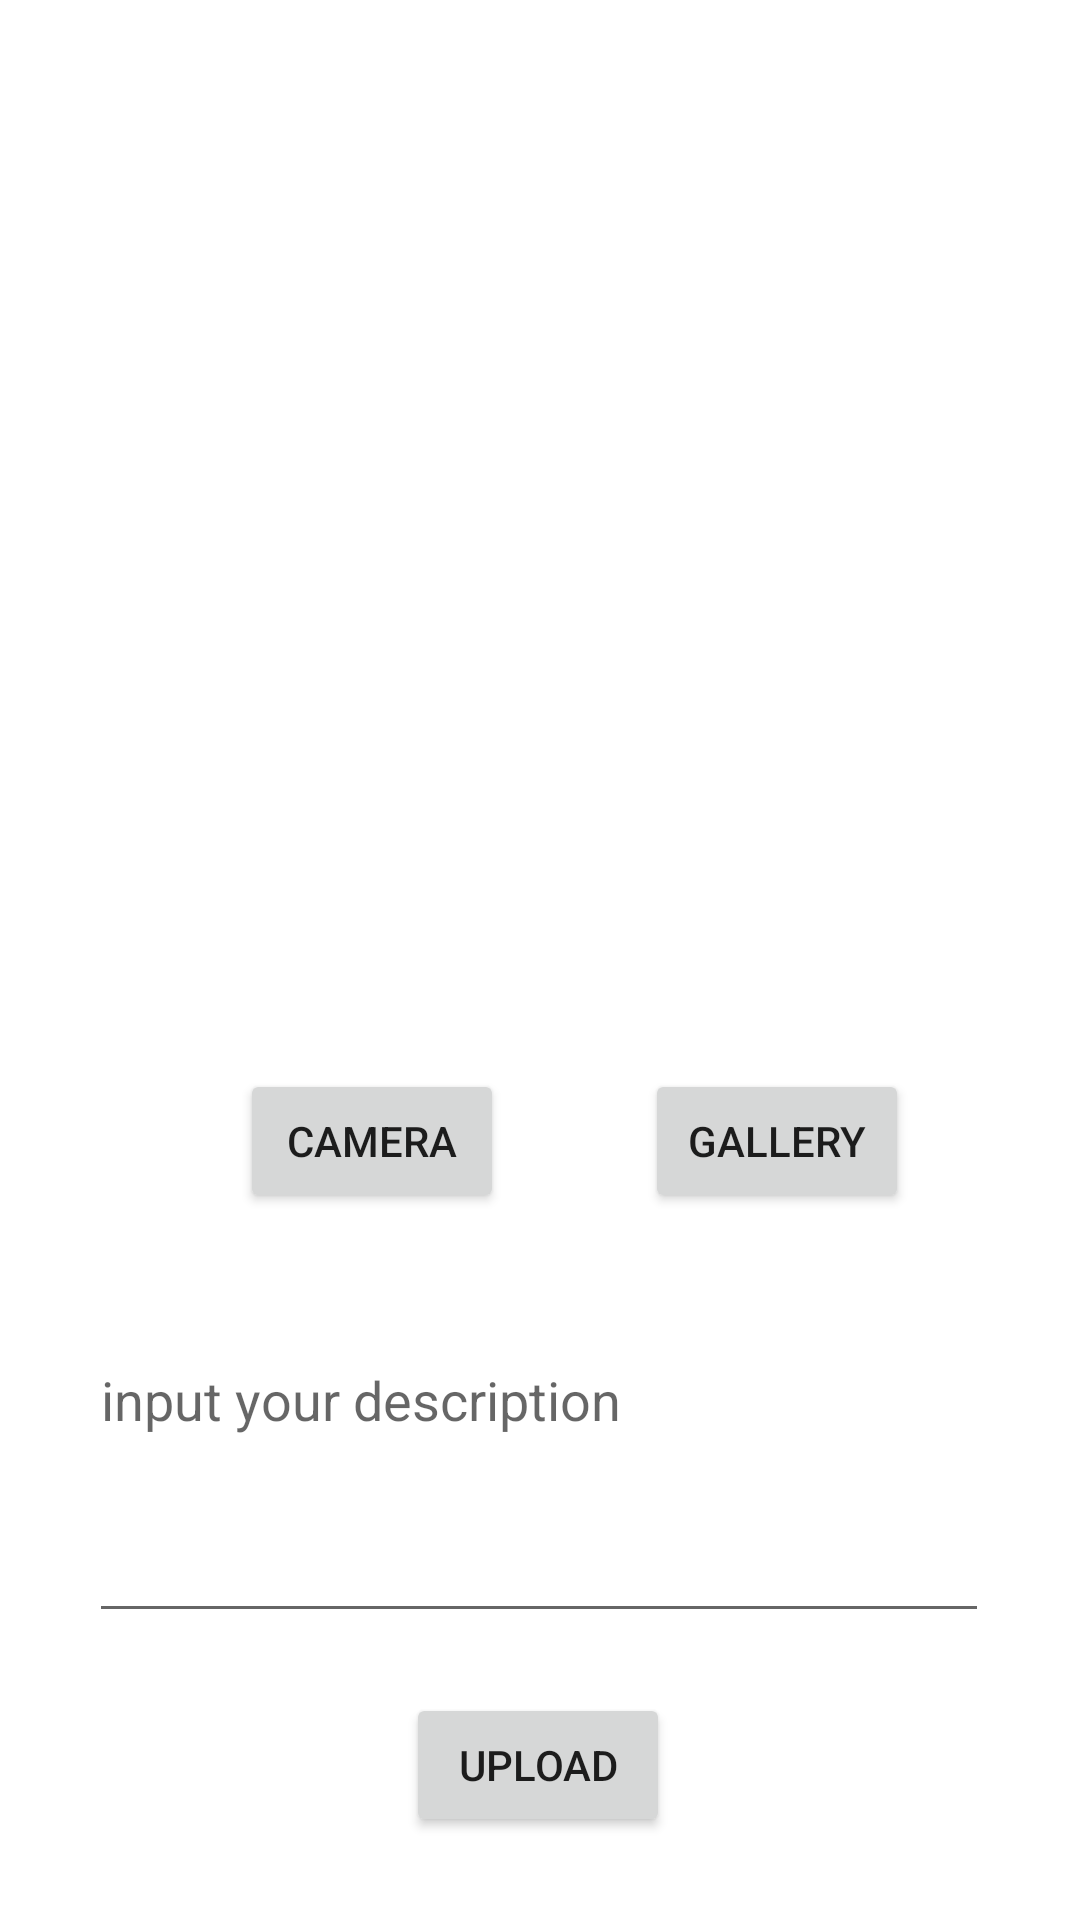

Write the Android layout XML for this screen, with the resource values it uses.
<!-- AndroidManifest.xml: application theme Theme.Submission1Intermediate -->
<!-- res/layout/activity_add_story.xml -->
<?xml version="1.0" encoding="utf-8"?>
<androidx.constraintlayout.widget.ConstraintLayout xmlns:android="http://schemas.android.com/apk/res/android"
    xmlns:app="http://schemas.android.com/apk/res-auto"
    xmlns:tools="http://schemas.android.com/tools"
    android:layout_width="match_parent"
    android:layout_height="match_parent"
    tools:context=".ui.AddStory.AddStoryActivity">

    <ImageView
        android:id="@+id/previewImageView"
        android:layout_width="0dp"
        android:layout_height="250dp"
        android:layout_marginStart="8dp"
        android:layout_marginEnd="8dp"
        android:layout_marginBottom="8dp"
        app:layout_constraintBottom_toBottomOf="parent"
        app:layout_constraintEnd_toEndOf="parent"
        app:layout_constraintHorizontal_bias="1.0"
        app:layout_constraintStart_toStartOf="parent"
        app:layout_constraintTop_toTopOf="parent"
        app:layout_constraintVertical_bias="0.174"
        app:srcCompat="@drawable/ic_launcher_background" />

    <Button
        android:id="@+id/btn_kamera"
        android:layout_width="wrap_content"
        android:layout_height="wrap_content"
        android:layout_marginStart="80dp"
        android:layout_marginTop="40dp"
        android:text="@string/camera"
        app:layout_constraintStart_toStartOf="parent"
        app:layout_constraintTop_toBottomOf="@+id/previewImageView" />

    <Button
        android:id="@+id/btn_gallery"
        android:layout_width="wrap_content"
        android:layout_height="wrap_content"
        android:layout_marginStart="40dp"
        android:text="@string/gallery"
        app:layout_constraintBottom_toBottomOf="@+id/btn_kamera"
        app:layout_constraintEnd_toEndOf="parent"
        app:layout_constraintHorizontal_bias="0.111"
        app:layout_constraintStart_toEndOf="@+id/btn_kamera"
        app:layout_constraintTop_toTopOf="@+id/btn_kamera"
        app:layout_constraintVertical_bias="0.0" />

    <EditText
        android:id="@+id/editTextTextMultiLine"
        android:layout_width="300dp"
        android:layout_height="100dp"
        android:layout_marginTop="40dp"
        android:ems="10"
        android:gravity="start|top"
        android:hint="@string/description_story"
        android:inputType="textMultiLine"
        app:layout_constraintEnd_toEndOf="parent"
        app:layout_constraintHorizontal_bias="0.495"
        app:layout_constraintStart_toStartOf="parent"
        app:layout_constraintTop_toBottomOf="@+id/btn_kamera" />

    <Button
        android:id="@+id/btn_submit"
        android:layout_width="wrap_content"
        android:layout_height="wrap_content"
        android:layout_marginTop="20dp"
        android:text="@string/upload"
        app:layout_constraintEnd_toEndOf="parent"
        app:layout_constraintHorizontal_bias="0.498"
        app:layout_constraintStart_toStartOf="parent"
        app:layout_constraintTop_toBottomOf="@+id/editTextTextMultiLine" />

</androidx.constraintlayout.widget.ConstraintLayout>
<!-- resources referenced by this layout -->
<resources>
  <string name="camera">Camera</string>
  <string name="description_story">input your description</string>
  <string name="gallery">Gallery</string>
  <string name="upload">Upload</string>
  <style name="Theme.Submission1Intermediate" parent="Theme.MaterialComponents.DayNight.DarkActionBar">
          
          <item name="colorPrimary">@color/purple_500</item>
          <item name="colorPrimaryVariant">@color/purple_700</item>
          <item name="colorOnPrimary">@color/white</item>
          
          <item name="colorSecondary">@color/teal_200</item>
          <item name="colorSecondaryVariant">@color/teal_700</item>
          <item name="colorOnSecondary">@color/black</item>
          
          <item name="android:statusBarColor" tools:targetApi="l">?attr/colorPrimaryVariant</item>
          
      </style>
  <!-- not gathered from this repository: default colours our renderer supplied (Android Studio template values) -->
  <color name="purple_500">#FF6200EE</color>
  <color name="purple_700">#FF3700B3</color>
  <color name="teal_200">#FF03DAC5</color>
  <color name="teal_700">#FF018786</color>
  <color name="black">#FF000000</color>
  <color name="white">#FFFFFFFF</color>
</resources>
